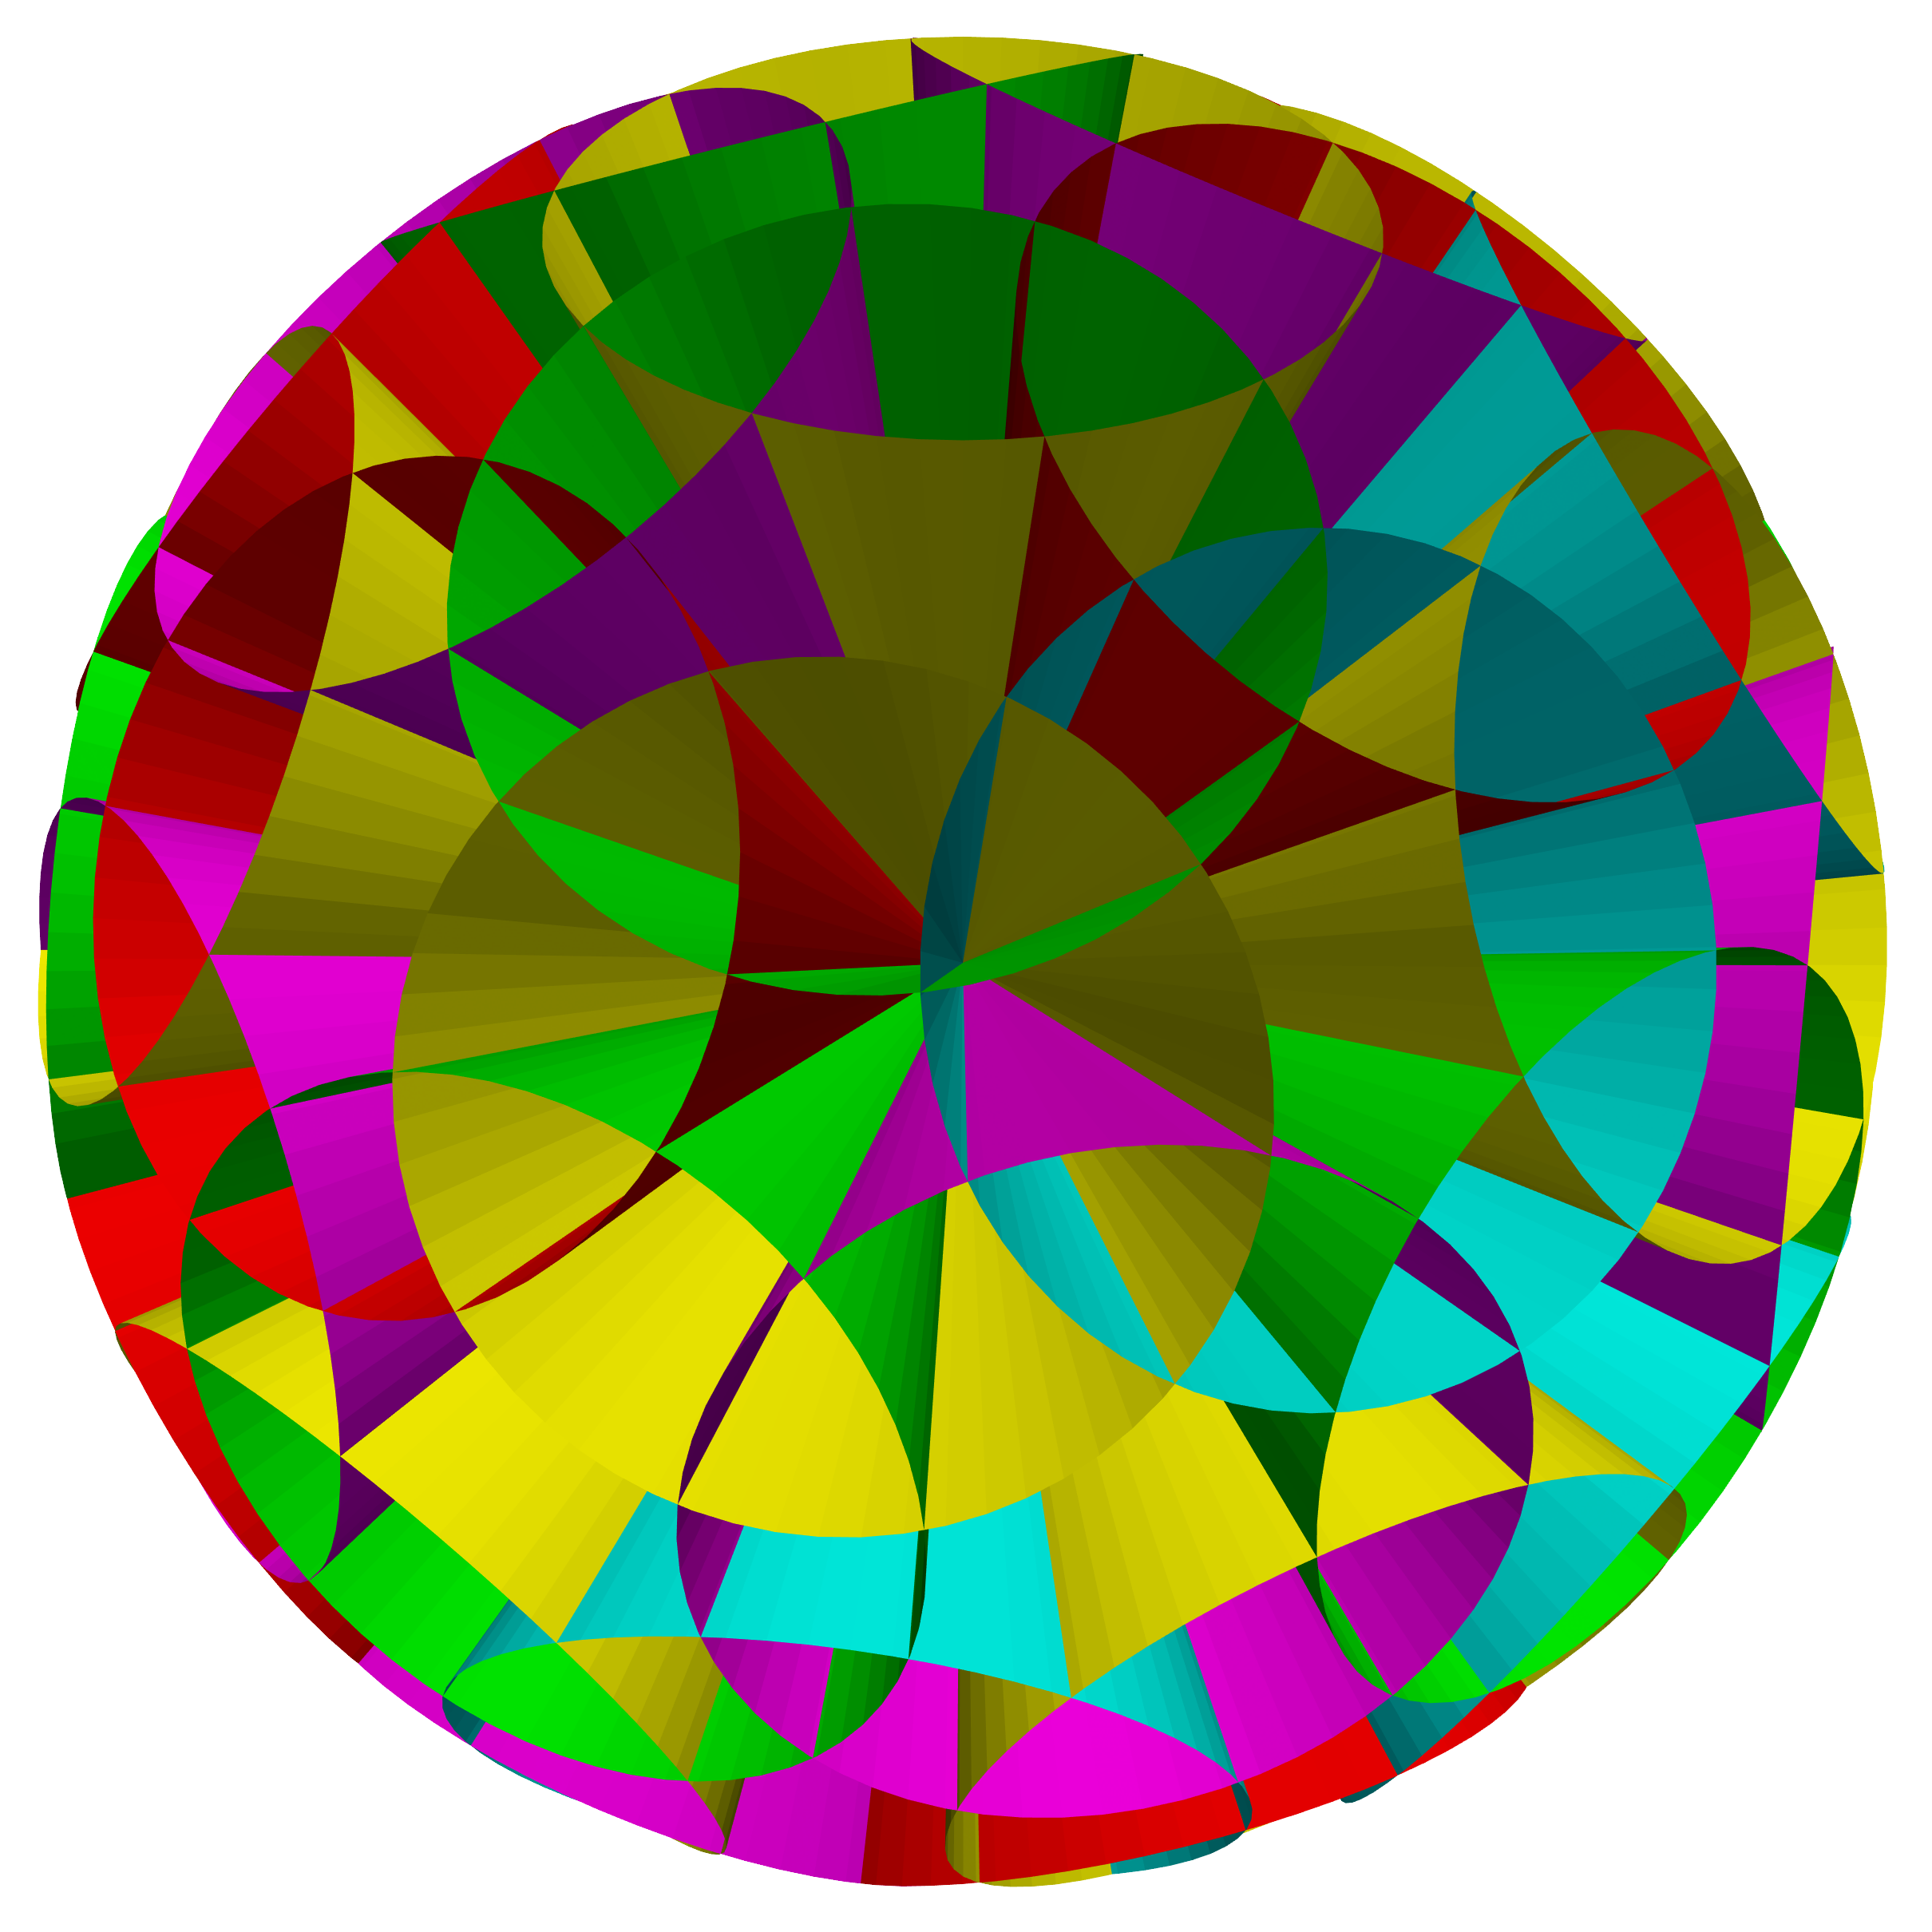

This figure's Python source:
import numpy as np
import pyvista as pv

DIRECTIONS = np.array([
  [    0.000000,     0.000000,    -1.000000],
  [    0.000000,     0.000000,     1.000000],
  [    0.425326,    -0.309017,     0.850651],
  [    0.723607,    -0.525731,     0.447213],
  [    0.951057,    -0.309017,     0.000000],
  [    0.425326,     0.309017,     0.850651],
  [    0.723607,     0.525731,     0.447213],
  [    0.587785,     0.809017,     0.000000],
  [   -0.162460,     0.500000,     0.850651],
  [   -0.276393,     0.850651,     0.447213],
  [   -0.587785,     0.809017,     0.000000],
  [   -0.525731,     0.000000,     0.850651],
  [   -0.894427,     0.000000,     0.447213],
  [   -0.951057,    -0.309017,     0.000000],
  [   -0.162460,    -0.500000,     0.850651],
  [   -0.276393,    -0.850651,     0.447213],
  [1.794897e-09,    -1.000000,     0.000000],
  [   -0.425326,    -0.309017,    -0.850651],
  [   -0.723607,    -0.525731,    -0.447213],
  [   -0.587785,    -0.809017,     0.000000],
  [   -0.425326,     0.309017,    -0.850651],
  [   -0.723607,     0.525731,    -0.447213],
  [   -0.951057,     0.309017,     0.000000],
  [    0.162460,     0.500000,    -0.850651],
  [    0.276393,     0.850651,    -0.447213],
  [1.794897e-09,     1.000000,     0.000000],
  [    0.525731,     0.000000,    -0.850651],
  [    0.894427,     0.000000,    -0.447213],
  [    0.951057,     0.309017,     0.000000],
  [    0.162460,    -0.500000,    -0.850651],
  [    0.276393,    -0.850651,    -0.447213],
  [    0.587785,    -0.809017,     0.000000],
  [    0.850651,     0.000000,     0.525731],
  [    0.262866,     0.809017,     0.525731],
  [   -0.688191,     0.500000,     0.525731],
  [   -0.688191,    -0.500000,     0.525731],
  [    0.262866,    -0.809017,     0.525731],
  [   -0.262866,    -0.809017,    -0.525731],
  [   -0.850651,     0.000000,    -0.525731],
  [   -0.262866,     0.809017,    -0.525731],
  [    0.688191,     0.500000,    -0.525731],
  [    0.688191,    -0.500000,    -0.525731]
])


if __name__ == '__main__':
  plotter = pv.Plotter(window_size=(4096, 4096), off_screen=True)

  colors = [
    '#FF0000',
    '#FFFF00',
    '#00FF00',
    '#00FFFF',
    '#FF00FF',
  ]
  angle = 25.0

  processed_directions = []
  for direction in DIRECTIONS:
    color_choices = set(colors)
    for neighbor_direction, neighbor_color in processed_directions:
      cosine = np.clip(np.dot(direction, neighbor_direction), -1.0, +1.0)
      if np.arccos(cosine)<= 2*np.deg2rad(angle):
        color_choices.discard(neighbor_color)
    color = next(iter(color_choices))

    cone = pv.Cone(
      center=-direction/2,
      direction=direction, 
      angle=angle, 
      resolution=64, 
      capping=False
    )
    plotter.add_mesh(
      cone,
      color=color
    )
    processed_directions.append((direction, color))

  plotter.screenshot('cones.png', transparent_background=True)
